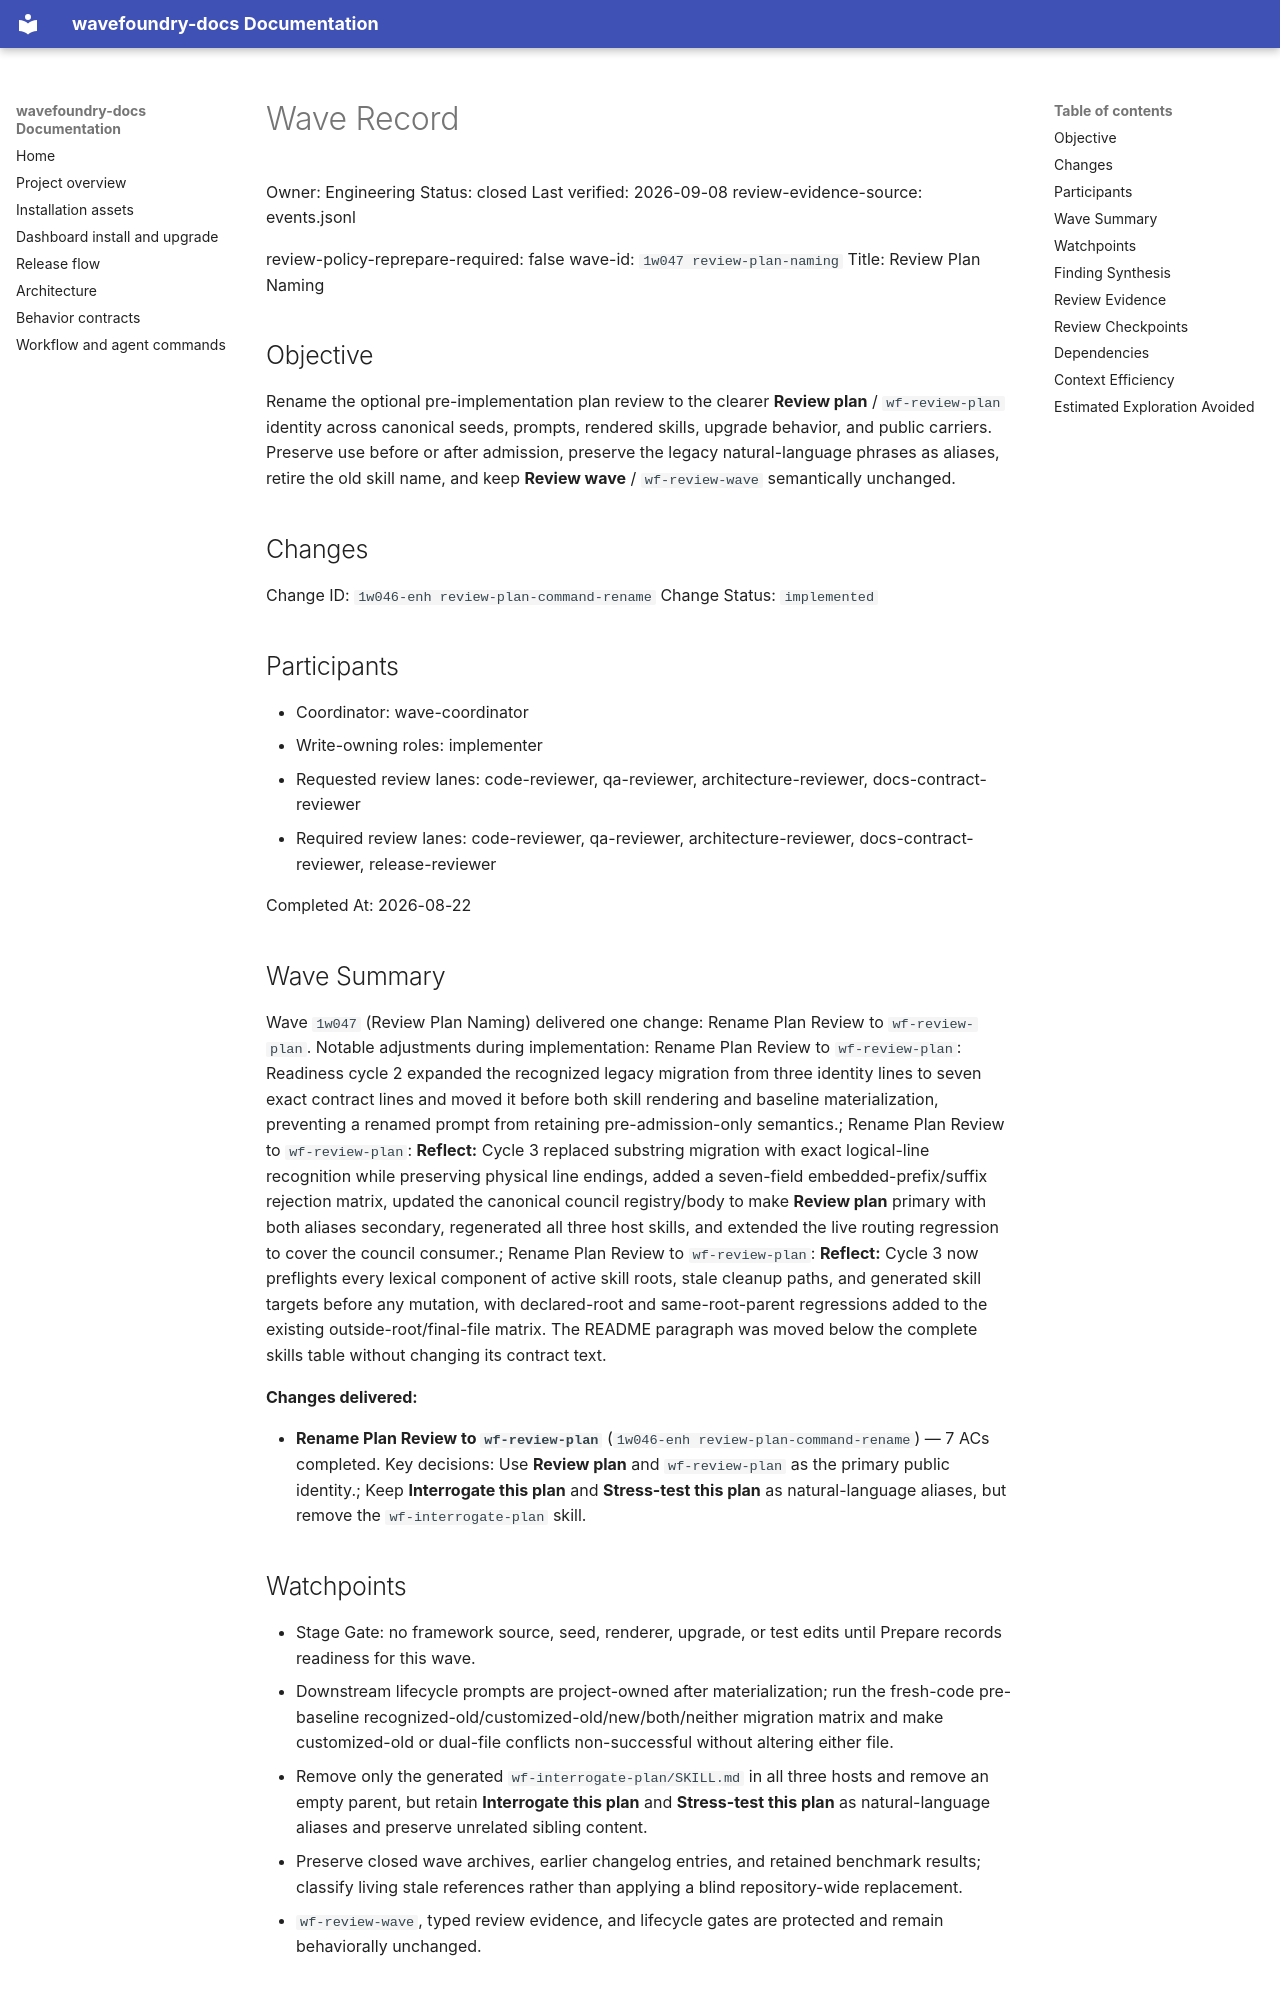

repository: coryhacking/wavefoundry · page: waves/1w047 review-plan-naming/wave/index.html · generator: mkdocs

# Wave Record

Owner: Engineering
Status: closed
Last verified: 2026-09-08
review-evidence-source: events.jsonl

review-policy-reprepare-required: false
wave-id: `1w047 review-plan-naming`
Title: Review Plan Naming

## Objective

Rename the optional pre-implementation plan review to the clearer **Review plan** / `wf-review-plan` identity across canonical seeds, prompts, rendered skills, upgrade behavior, and public carriers. Preserve use before or after admission, preserve the legacy natural-language phrases as aliases, retire the old skill name, and keep **Review wave** / `wf-review-wave` semantically unchanged.

## Changes

Change ID: `1w046-enh review-plan-command-rename`
Change Status: `implemented`



## Participants

- Coordinator: wave-coordinator
- Write-owning roles: implementer
- Requested review lanes: code-reviewer, qa-reviewer, architecture-reviewer, docs-contract-reviewer
- Required review lanes: code-reviewer, qa-reviewer, architecture-reviewer, docs-contract-reviewer, release-reviewer

Completed At: 2026-08-22

## Wave Summary

Wave `1w047` (Review Plan Naming) delivered one change: Rename Plan Review to `wf-review-plan`. Notable adjustments during implementation: Rename Plan Review to `wf-review-plan`: Readiness cycle 2 expanded the recognized legacy migration from three identity lines to seven exact contract lines and moved it before both skill rendering and baseline materialization, preventing a renamed prompt from retaining pre-admission-only semantics.; Rename Plan Review to `wf-review-plan`: **Reflect:** Cycle 3 replaced substring migration with exact logical-line recognition while preserving physical line endings, added a seven-field embedded-prefix/suffix rejection matrix, updated the canonical council registry/body to make **Review plan** primary with both aliases secondary, regenerated all three host skills, and extended the live routing regression to cover the council consumer.; Rename Plan Review to `wf-review-plan`: **Reflect:** Cycle 3 now preflights every lexical component of active skill roots, stale cleanup paths, and generated skill targets before any mutation, with declared-root and same-root-parent regressions added to the existing outside-root/final-file matrix. The README paragraph was moved below the complete skills table without changing its contract text.

**Changes delivered:**

- **Rename Plan Review to `wf-review-plan`** (`1w046-enh review-plan-command-rename`) — 7 ACs completed. Key decisions: Use **Review plan** and `wf-review-plan` as the primary public identity.; Keep **Interrogate this plan** and **Stress-test this plan** as natural-language aliases, but remove the `wf-interrogate-plan` skill.
## Watchpoints

- Stage Gate: no framework source, seed, renderer, upgrade, or test edits until Prepare records readiness for this wave.
- Downstream lifecycle prompts are project-owned after materialization; run the fresh-code pre-baseline recognized-old/customized-old/new/both/neither migration matrix and make customized-old or dual-file conflicts non-successful without altering either file.
- Remove only the generated `wf-interrogate-plan/SKILL.md` in all three hosts and remove an empty parent, but retain **Interrogate this plan** and **Stress-test this plan** as natural-language aliases and preserve unrelated sibling content.
- Preserve closed wave archives, earlier changelog entries, and retained benchmark results; classify living stale references rather than applying a blind repository-wide replacement.
- `wf-review-wave`, typed review evidence, and lifecycle gates are protected and remain behaviorally unchanged.
